Run: headless pygame with SDL's dummy video driver; simulated clock (each Clock.tick advances the game by its frame time, no real sleeping); random seed 0; keys injected as events and as key.get_pressed() state; mouse plan: one left click at the window centre at the start of phase 2, then a move to the lower-right quarter at the start of phase 3.
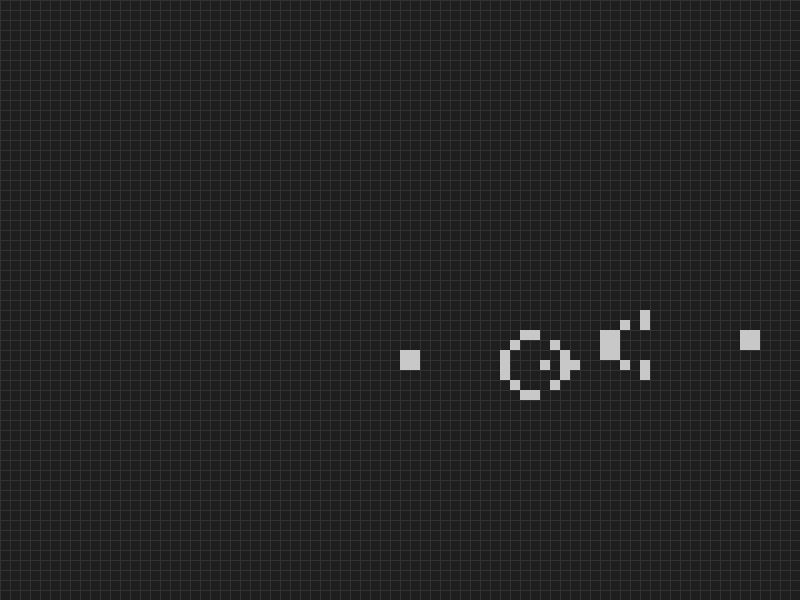
Frame 1 of 4 · flips 1–60 · no input
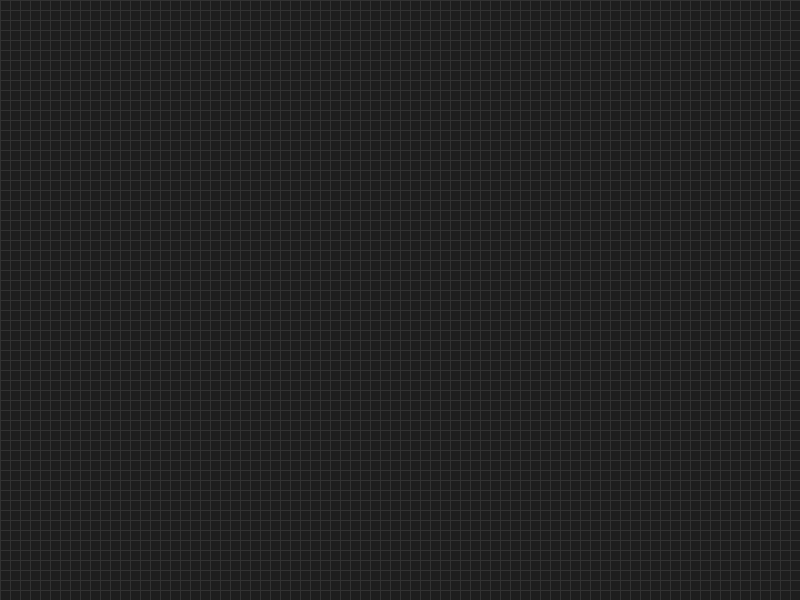
Frame 2 of 4 · flips 61–180 · clicked the window centre · tapped SPACE, RETURN · held RIGHT (→), D
Frame 3 of 4 · flips 181–300 · moved the mouse to the lower-right quarter · held DOWN (↓), S · screen unchanged from frame 2, image omitted
Frame 4 of 4 · flips 301–420 · held LEFT (←), A, UP (↑), W · screen unchanged from frame 3, image omitted

The pygame program that drew these frames:

import pygame
from collections import defaultdict
from copy import deepcopy

# Constants
WIDTH, HEIGHT = 800, 600
CELL_SIZE = 10
FPS = 30
ZOOM_SPEED = 0.1


BG_COLOR = (30, 30, 30)
CELL_COLOR = (200, 200, 200)
GRID_COLOR = (50, 50, 50)


def get_neighbors(cell):
    x, y = cell
    return [
        (x-1, y-1), (x-1, y), (x-1, y+1),
        (x, y-1),           (x, y+1),
        (x+1, y-1), (x+1, y), (x+1, y+1)
    ]

def step(active_cells):
    neighbor_counts = defaultdict(int)
    for cell in active_cells:
        for neighbor in get_neighbors(cell):
            neighbor_counts[neighbor] += 1

    new_active_cells = set()
    for cell, count in neighbor_counts.items():
        if count == 3 or (count == 2 and cell in active_cells):
            new_active_cells.add(cell)

    return new_active_cells


pygame.init()
screen = pygame.display.set_mode((WIDTH, HEIGHT))
pygame.display.set_caption("Conway's Game of Life")
clock = pygame.time.Clock()

glider = {(1, 0), (2, 1), (0, 2), (1, 2), (2, 2)}

glider_gun = {
    (0, 5), (0, 6),
    (1, 5), (1, 6),
    (10, 5), (10, 6), (10, 7),
    (11, 4), (11, 8),
    (12, 3), (12, 9),
    (13, 3), (13, 9),
    (14, 6),
    (15, 4), (15, 8),
    (16, 5), (16, 6), (16, 7),
    (17, 6),
    (20, 3), (20, 4), (20, 5),
    (21, 3), (21, 4), (21, 5),
    (22, 2), (22, 6),
    (24, 1), (24, 2), (24, 6), (24, 7),
    (34, 3), (34, 4),
    (35, 3), (35, 4),
}

eater = {
    (0, 0), (0, 1), (1, 0),
    (2, 1), (2, 3),
    (3, 3), (3, 4),
}

glider_duplicator = {
    (-2, 0), (-2, 1), (-1, -1), (-1, 2), (0, -2), (0, 3), # First duplicator structure
    (2, -2), (2, 3), (3, -1), (3, 2), (4, 0), (4, 1) # Second duplicator structure
}

glider_reflector = {
    (0, 0), (0, 1), (0, 2), (0, 3), (0, 4), (0, 5), # Base of the reflector
    (1, -1), (1, 6), (2, 0), (2, 5), # Edges
    (-2, 0), (-2, 1), (-3, 1), (-4, 2), (-4, 3), (-3, 4), (-2, 4), # Reflecting edge
}


glider_gun = {
    (0, 5), (0, 6),
    (1, 5), (1, 6),
    (10, 5), (10, 6), (10, 7),
    (11, 4), (11, 8),
    (12, 3), (12, 9),
    (13, 3), (13, 9),
    (14, 6),
    (15, 4), (15, 8),
    (16, 5), (16, 6), (16, 7),
    (17, 6),
    (20, 3), (20, 4), (20, 5),
    (21, 3), (21, 4), (21, 5),
    (22, 2), (22, 6),
    (24, 1), (24, 2), (24, 6), (24, 7),
    (34, 3), (34, 4),
    (35, 3), (35, 4),
}


active_cells = glider_gun
intitial_cells = deepcopy(active_cells)
undo_cells = active_cells.copy()

running = False
zoom = 1.0
offset_x, offset_y = 0, 0

def draw_grid(screen, zoom, offset_x, offset_y):
    cell_size = int(CELL_SIZE * zoom)
    if cell_size < 1:
        return

    start_x = int(-offset_x // cell_size - WIDTH // (2 * cell_size))
    end_x = int((WIDTH - offset_x) // cell_size - WIDTH // (2 * cell_size))
    start_y = int(-offset_y // cell_size - HEIGHT // (2 * cell_size))
    end_y = int((HEIGHT - offset_y) // cell_size - HEIGHT // (2 * cell_size))

    for x in range(start_x, end_x + 1):
        screen_x = x * cell_size + offset_x + WIDTH // 2
        pygame.draw.line(screen, GRID_COLOR, (screen_x, 0), (screen_x, HEIGHT))

    for y in range(start_y, end_y + 1):
        screen_y = y * cell_size + offset_y + HEIGHT // 2
        pygame.draw.line(screen, GRID_COLOR, (0, screen_y), (WIDTH, screen_y))

def draw_cells(screen, active_cells, zoom, offset_x, offset_y):
    cell_size = int(CELL_SIZE * zoom)
    if cell_size < 1:
        return

    for cell in active_cells:
        x, y = cell
        screen_x = x * cell_size + offset_x + WIDTH // 2
        screen_y = y * cell_size + offset_y + HEIGHT // 2

        pygame.draw.rect(screen, CELL_COLOR, (screen_x, screen_y, cell_size, cell_size))

def get_cell_at_position(pos, zoom, offset_x, offset_y):
    cell_size = int(CELL_SIZE * zoom)
    screen_x, screen_y = pos
    grid_x = (screen_x - WIDTH // 2 - offset_x) // cell_size
    grid_y = (screen_y - HEIGHT // 2 - offset_y) // cell_size
    return int(grid_x), int(grid_y)

def main():
    global active_cells, running, zoom, offset_x, offset_y

    while True:
        for event in pygame.event.get():
            if event.type == pygame.QUIT:
                pygame.quit()
                return

            # Mouse controls for zoom
            if event.type == pygame.MOUSEBUTTONDOWN:
                if event.button == 4:  
                    zoom *= 1 + ZOOM_SPEED
                elif event.button == 5:  
                    zoom /= 1 + ZOOM_SPEED
                elif event.button == 1: 
                    cell = get_cell_at_position(event.pos, zoom, offset_x, offset_y)
                    if cell in active_cells:
                        active_cells.remove(cell) 
                    else:
                        active_cells.add(cell)  

            # Keyboard controls
            if event.type == pygame.KEYDOWN:
                if event.key == pygame.K_SPACE:  
                    running = not running
                if event.key == pygame.K_c: 
                    active_cells = set()
                    running = False
                if event.key == pygame.K_i:
                    active_cells = intitial_cells

            # Dragging for panning
            if event.type == pygame.MOUSEBUTTONDOWN and event.button == 1: 
                start_drag = event.pos
            if event.type == pygame.MOUSEMOTION:
                if pygame.mouse.get_pressed()[0]:  
                    dx, dy = event.rel
                    offset_x += dx
                    offset_y += dy

        # Update simulation
        if running:
            active_cells = step(active_cells)

        # Draw grid and cells
        screen.fill(BG_COLOR)
        draw_grid(screen, zoom, offset_x, offset_y)
        draw_cells(screen, active_cells, zoom, offset_x, offset_y)

        pygame.display.flip()
        clock.tick(FPS)

if __name__ == "__main__":
    main()
